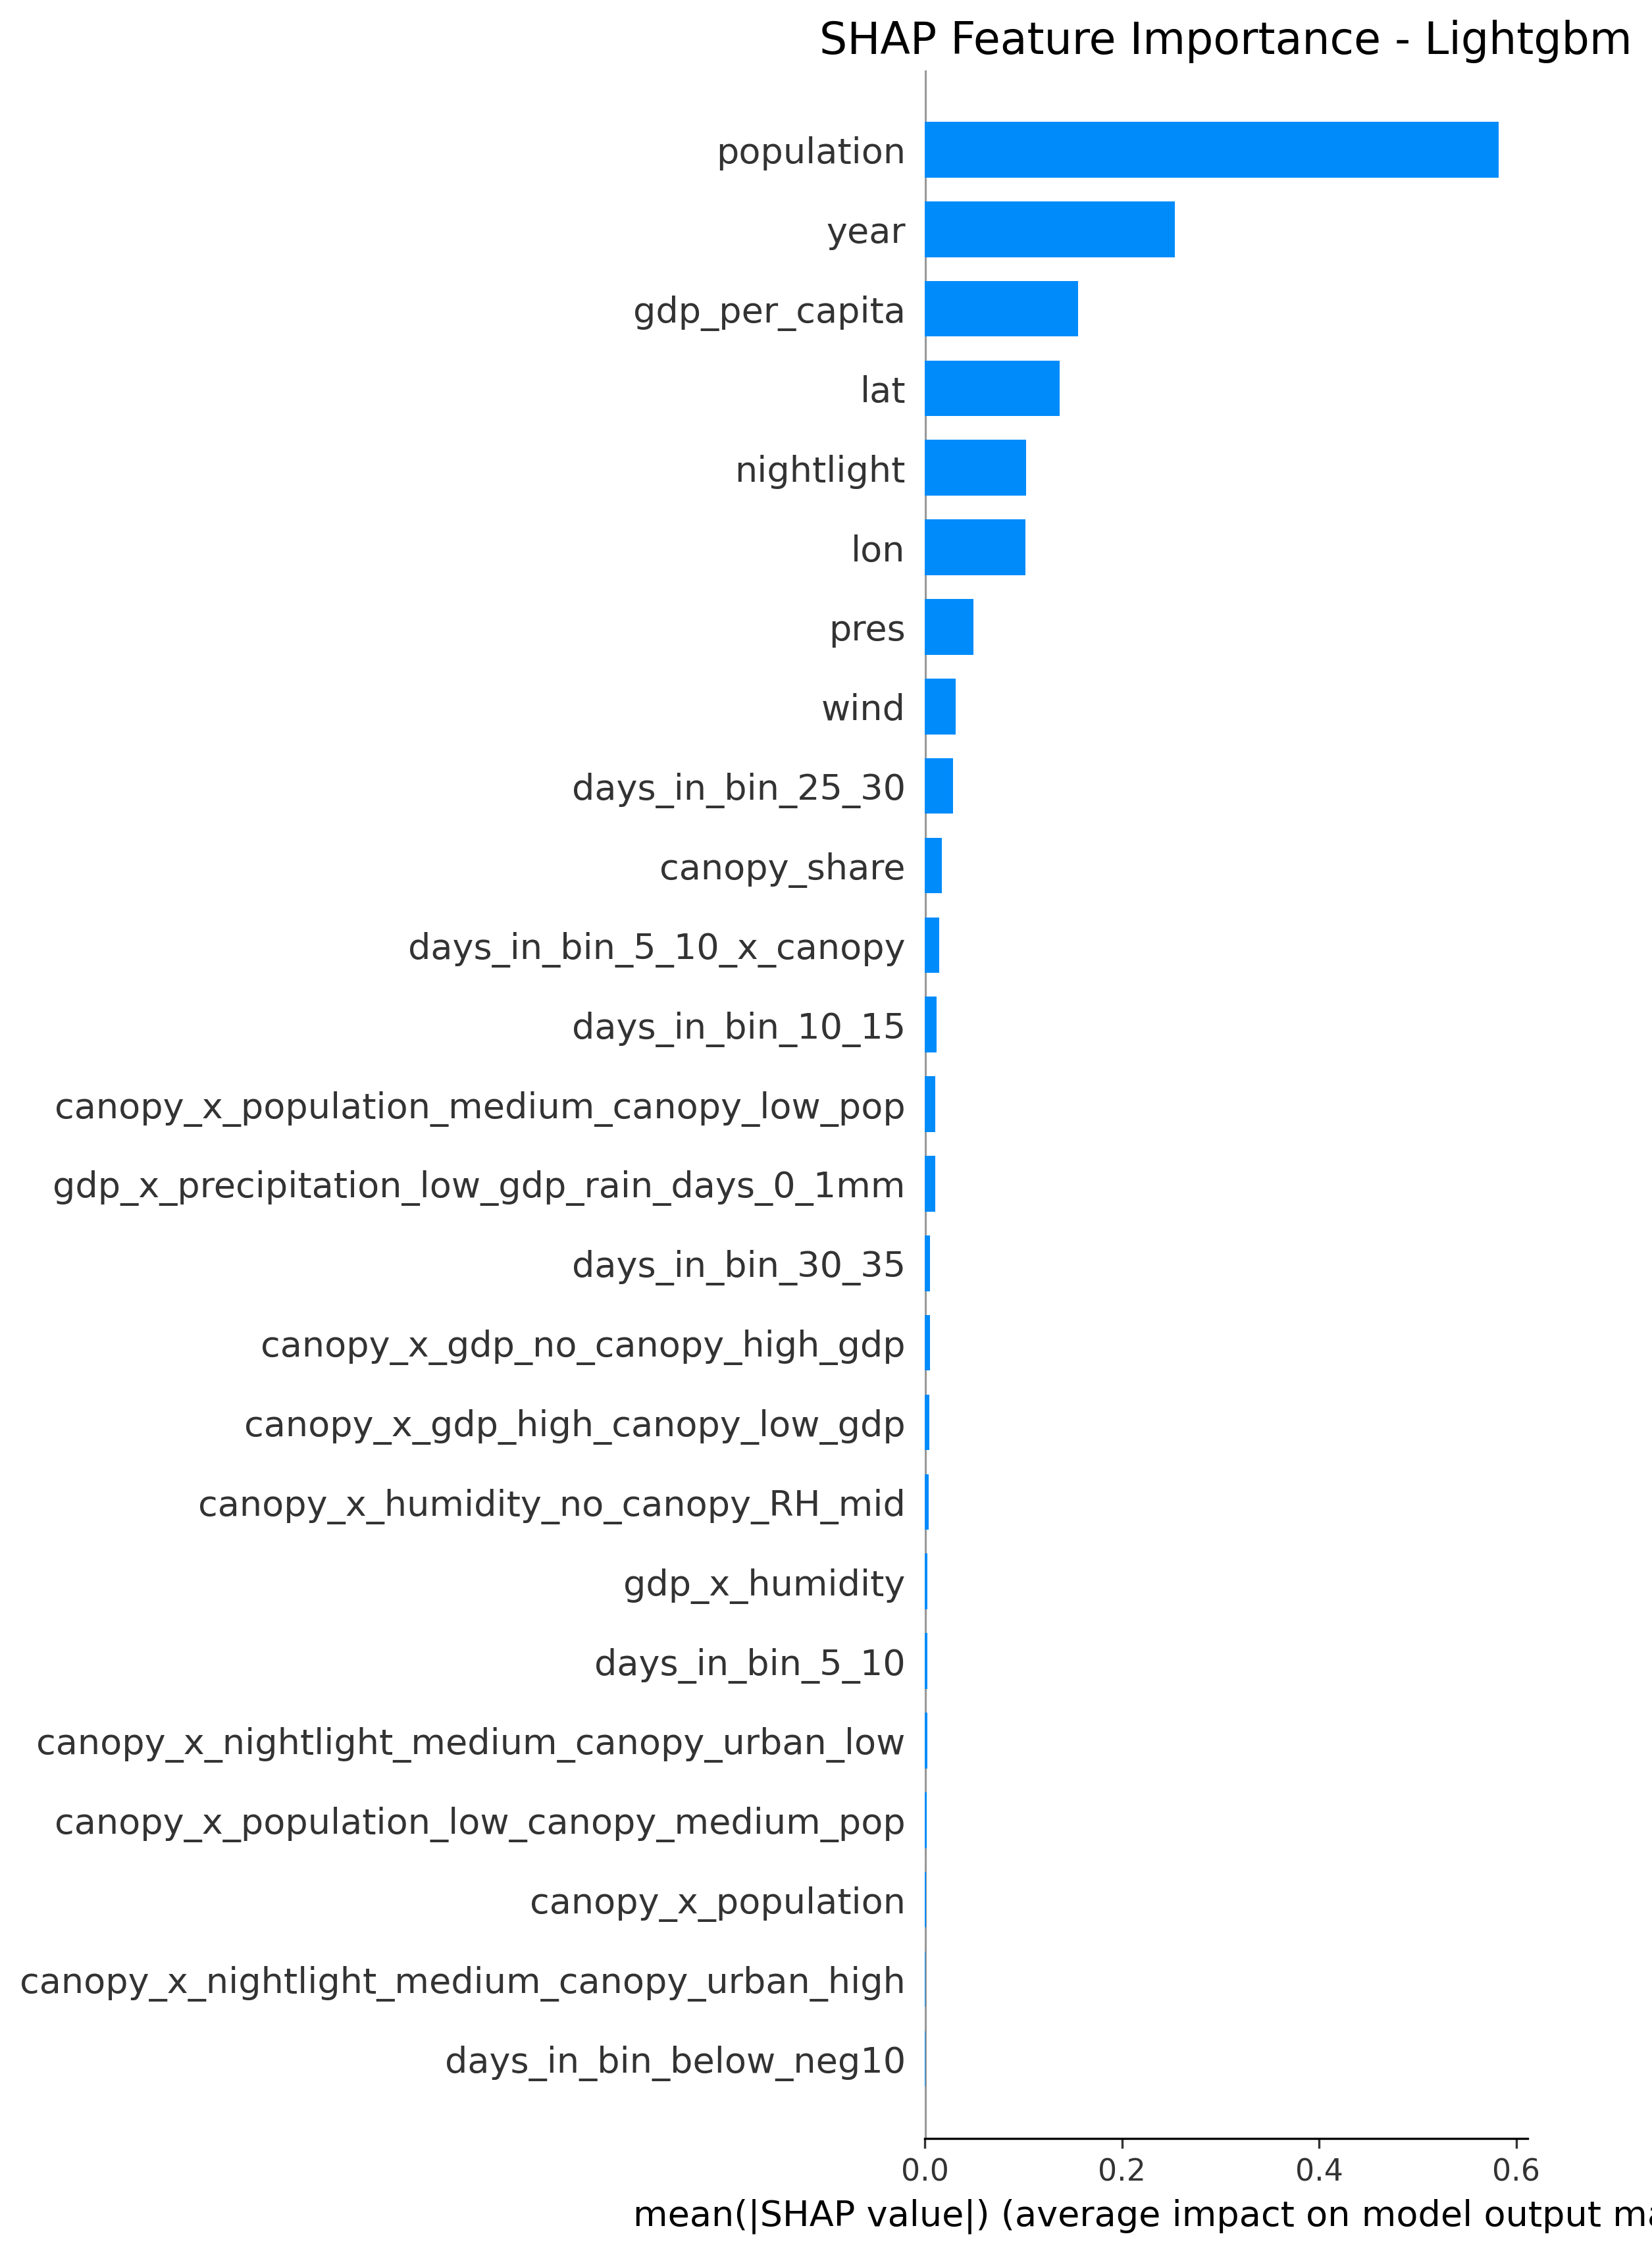

The table this chart was drawn from, first rows:
feature, shap_importance, rank
population, 0.5823, 1
year, 0.2539, 2
gdp_per_capita, 0.1558, 3
lat, 0.1366, 4
nightlight, 0.1025, 5
lon, 0.1019, 6
pres, 0.0491, 7
wind, 0.03116, 8
days_in_bin_25_30, 0.02856, 9
canopy_share, 0.01742, 10
days_in_bin_5_10_x_canopy, 0.01496, 11
days_in_bin_10_15, 0.01172, 12
canopy_x_population_medium_canopy_low_po…, 0.01088, 13
gdp_x_precipitation_low_gdp_rain_days_0_…, 0.01035, 14
days_in_bin_30_35, 0.005609, 15
canopy_x_gdp_no_canopy_high_gdp, 0.00507, 16
canopy_x_gdp_high_canopy_low_gdp, 0.004707, 17
canopy_x_humidity_no_canopy_RH_mid, 0.004123, 18
gdp_x_humidity, 0.002919, 19
days_in_bin_5_10, 0.002539, 20
canopy_x_nightlight_medium_canopy_urban_…, 0.002488, 21
canopy_x_population_low_canopy_medium_po…, 0.001801, 22
canopy_x_population, 0.001416, 23
canopy_x_nightlight_medium_canopy_urban_…, 0.0009661, 24
days_in_bin_below_neg10, 0.0008309, 25
days_in_bin_25_30_x_canopy, 6.458127663980484e-05, 26
canopy_x_population_high_canopy_low_pop, 0.0, 27
population_high_pop, 0.0, 28
canopy_x_nightlight, 0.0, 29
precipitation_rain_days_0_1mm, 0.0, 30
gdp_low_gdp, 0.0, 31
gdp_high_gdp, 0.0, 32
canopy_x_population_high_canopy_high_pop, 0.0, 33
gdp_category, 0.0, 34
nightlight_urban_high, 0.0, 35
gdp_x_precipitation, 0.0, 36
population_low_pop, 0.0, 37
population_category, 0.0, 38
population_x_humidity, 0.0, 39
canopy_x_gdp_high_canopy_high_gdp, 0.0, 40
gdp_x_humidity_high_gdp_RH_mid, 0.0, 41
population_x_humidity_low_pop_RH_high, 0.0, 42
population_x_humidity_high_pop_RH_high, 0.0, 43
gdp_x_precipitation_high_gdp_rain_days_0…, 0.0, 44
month, 0.0, 45
nightlight_category, 0.0, 46
nightlight_urban_low, 0.0, 47
population_medium_pop, 0.0, 48
canopy_x_population_high_canopy_medium_p…, 0.0, 49
canopy_x_nightlight_high_canopy_urban_lo…, 0.0, 50
gdp_x_humidity_low_gdp_RH_high, 0.0, 51
population_x_humidity_high_pop_RH_mid, 0.0, 52
days_in_bin_15_20_x_canopy, 0.0, 53
days_in_bin_20_25_x_canopy, 0.0, 54
gdp_x_humidity_high_gdp_RH_high, 0.0, 55
rhu, 0.0, 56
population_x_humidity_medium_pop_RH_high, 0.0, 57
canopy_x_nightlight_high_canopy_urban_hi…, 0.0, 58
days_in_bin_10_15_x_canopy, 0.0, 59
days_in_bin_30_35_x_canopy, 0.0, 60
